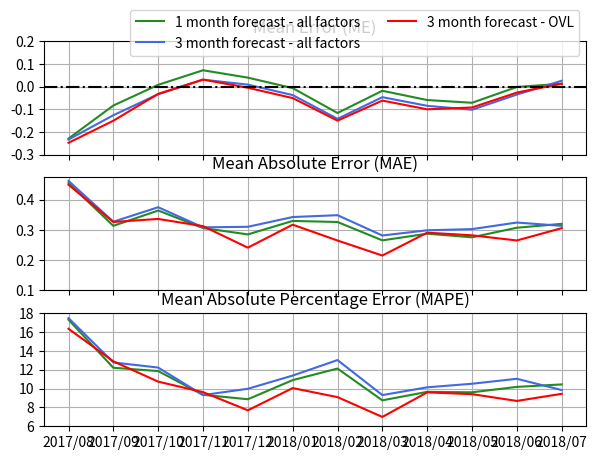
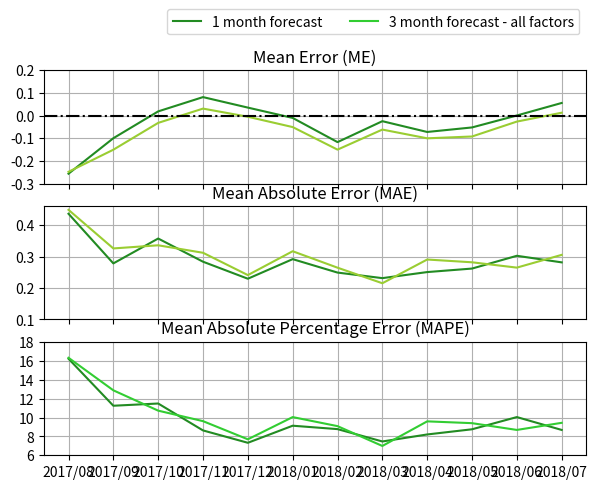

These figures' Python source, in order:
import numpy as np
import pandas as pd
import matplotlib.pyplot as plt

# dates_1 = ['2017/06','2017/07','2017/08','2017/09','2017/10', '2017/11', '2017/12', '2018/01', '2018/02', '2018/03', '2018/04', '2018/05', '2018/06', '2018/07']
# me_1 = [-0.166970, -0.022727, -0.229574, -0.083725, 0.007670,  0.072039,0.039394,-0.006768,-0.116633,-0.018598,-0.059495,-0.071546,-0.001782, 0.012637]
# mea_1 = [0.446364, 0.397475, 0.455106, 0.313333, 0.363981, 0.306019,0.285051,0.329596,0.326020,0.265327,0.287374,0.275464,0.307129, 0.319890]
# mape_1 = [15.596935,    13.079493,    17.291122, 12.201216, 11.850450, 9.333789,8.863201,10.892313,12.116353,8.749178,9.647717,9.599589,10.173860,10.436312]
#
# dates_3 = ['2017/08','2017/09','2017/10','2017/11','2017/12','2018/01', '2018/02', '2018/03', '2018/04', '2018/05', '2018/06', '2018/07']
# me_3 = [-0.233830, -0.126569, -0.033883, 0.030485, 0.008586, -0.037576,-0.142449,-0.046822,-0.084949,-0.102371,-0.035347, 0.025714]
# mea_3 = [0.461915, 0.326961, 0.374854, 0.308350, 0.310202, 0.342424,0.348571,0.281402,0.298687,0.302577,0.324257,0.313407]
# mape_3 = [17.462635, 12.766415, 12.221456, 9.307043, 9.974090, 11.372862,13.015509,9.306178,10.128281,10.507583,11.032033, 9.839056]
#
# # 24, 25, 24, 26, 26, 26, 25, 25, 25, 27, 25, 25, 26
# dates_1 = ['2017/06','2017/07','2017/08','2017/09','2017/10', '2017/11', '2017/12', '2018/01', '2018/02', '2018/03', '2018/04', '2018/05', '2018/06', '2018/07']
# me_1_ovl = [-0.184800, -0.044400, -0.256667, -0.100000, 0.018462, 0.081538, 0.035200, -0.010400, -0.117200, -0.024815, -0.072400, -0.052400, 0.000385, 0.055652]
# mea_1_ovl = [0.393600, 0.355600, 0.436667, 0.278462, 0.357692, 0.283846, 0.229600, 0.292000, 0.249200,0.231481,0.250800, 0.262000, 0.302692, 0.281739]
# mape_1_ovl = [12.979564, 11.286014, 16.230907, 11.249750, 11.486153, 8.633658, 7.323471, 9.133035, 8.772886,7.463710,8.205743,8.754729, 10.048227, 8.685366]

# dates_3 = ['2017/08','2017/09','2017/10','2017/11','2017/12','2018/01', '2018/02', '2018/03', '2018/04', '2018/05', '2018/06', '2018/07']
# me_3_ovl = [-0.248333, -0.150769, -0.032308, 0.030769, -0.005200,-0.050800, -0.150400, -0.061852, -0.100400, -0.092400, -0.026538, 0.012609]
# mea_3_ovl = [0.449167,0.326154, 0.336154, 0.312308, 0.241200, 0.317200, 0.264800, 0.215185, 0.290800, 0.282000,0.265000, 0.305652]
# mape_3_ovl = [16.332842,12.883652, 10.730284, 9.616603, 7.691941, 10.046955, 9.088268, 6.988112, 9.594157, 9.402963,8.685974, 9.439287]

dates_1 = ['2017/08','2017/09','2017/10', '2017/11', '2017/12', '2018/01', '2018/02', '2018/03', '2018/04', '2018/05', '2018/06', '2018/07']
me_1 = [-0.229574, -0.083725, 0.007670,  0.072039,0.039394,-0.006768,-0.116633,-0.018598,-0.059495,-0.071546,-0.001782, 0.012637]
mea_1 = [0.455106, 0.313333, 0.363981, 0.306019,0.285051,0.329596,0.326020,0.265327,0.287374,0.275464,0.307129, 0.319890]
mape_1 = [ 17.291122, 12.201216, 11.850450, 9.333789,8.863201,10.892313,12.116353,8.749178,9.647717,9.599589,10.173860,10.436312]

dates_3 = ['2017/08','2017/09','2017/10','2017/11','2017/12','2018/01', '2018/02', '2018/03', '2018/04', '2018/05', '2018/06', '2018/07']
me_3 = [-0.233830, -0.126569, -0.033883, 0.030485, 0.008586, -0.037576,-0.142449,-0.046822,-0.084949,-0.102371,-0.035347, 0.025714]
mea_3 = [0.461915, 0.326961, 0.374854, 0.308350, 0.310202, 0.342424,0.348571,0.281402,0.298687,0.302577,0.324257,0.313407]
mape_3 = [17.462635, 12.766415, 12.221456, 9.307043, 9.974090, 11.372862,13.015509,9.306178,10.128281,10.507583,11.032033, 9.839056]

# 24, 25, 24, 26, 26, 26, 25, 25, 25, 27, 25, 25, 26
dates_1 = ['2017/08','2017/09','2017/10', '2017/11', '2017/12', '2018/01', '2018/02', '2018/03', '2018/04', '2018/05', '2018/06', '2018/07']
me_1_ovl = [-0.256667, -0.100000, 0.018462, 0.081538, 0.035200, -0.010400, -0.117200, -0.024815, -0.072400, -0.052400, 0.000385, 0.055652]
mea_1_ovl = [0.436667, 0.278462, 0.357692, 0.283846, 0.229600, 0.292000, 0.249200,0.231481,0.250800, 0.262000, 0.302692, 0.281739]
mape_1_ovl = [16.230907, 11.249750, 11.486153, 8.633658, 7.323471, 9.133035, 8.772886,7.463710,8.205743,8.754729, 10.048227, 8.685366]

dates_3 = ['2017/08','2017/09','2017/10','2017/11','2017/12','2018/01', '2018/02', '2018/03', '2018/04', '2018/05', '2018/06', '2018/07']
me_3_ovl = [-0.248333, -0.150769, -0.032308, 0.030769, -0.005200,-0.050800, -0.150400, -0.061852, -0.100400, -0.092400, -0.026538, 0.012609]
mea_3_ovl = [0.449167,0.326154, 0.336154, 0.312308, 0.241200, 0.317200, 0.264800, 0.215185, 0.290800, 0.282000,0.265000, 0.305652]
mape_3_ovl = [16.332842,12.883652, 10.730284, 9.616603, 7.691941, 10.046955, 9.088268, 6.988112, 9.594157, 9.402963,8.685974, 9.439287]


# statistics

start = 6
stop = 12
print (mape_1_ovl[start:stop])
print ('1-month accuracy %f' % (100 - np.mean(mape_1[start:stop])))
print ('1-month overall accuracy for ovl %f' % (100 - np.mean(mape_1_ovl[start:stop])))

print ('3-month accuracy %f' % (100 - np.mean(mape_3[start:stop])))
print ('3-month overall accuracy for ovl %f' % (100 - np.mean(mape_3_ovl[start:stop])))

# plotting

f, axs = plt.subplots(3, 1, sharex=True, figsize = (7, 5))

# axs[0].plot(dates_1, me_1, linestyle = '-', label = '1 month forecast')
# axs[0].plot(dates_3, me_3, label = '3 month forecast')

axs[0].plot(dates_1, me_1, linestyle = '-', label = '1 month forecast - all factors', color = 'forestgreen')
axs[0].plot(dates_3, me_3, label = '3 month forecast - all factors', color = 'royalblue' )
axs[0].plot(dates_3, me_3_ovl, linestyle = '-', label = '3 month forecast - OVL', color = 'red')

axs[0].axhline(y = 0, color = 'k', linestyle='dashdot')
axs[0].grid(True)
axs[0].set_yticks(np.arange(-0.30, 0.30, step = 0.1))
axs[0].set_title('Mean Error (ME)')


axs[1].plot(dates_1, mea_1, linestyle = '-', label = '1 month forecast - all factors', color = 'forestgreen')
axs[1].plot(dates_3, mea_3, label = '3 month forecast - all factors', color = 'royalblue')
axs[1].plot(dates_3, mea_3_ovl, linestyle = '-', label = '3 month forecast - OVL', color = 'red')

axs[1].grid(True)
axs[1].set_yticks(np.arange(0.1, 0.5, step = 0.1))
axs[1].set_title('Mean Absolute Error (MAE)')


axs[2].plot(dates_1, mape_1, linestyle = '-', label = '1 month forecast - all factors', color = 'forestgreen')
axs[2].plot(dates_3, mape_3, label = '3 month forecast - all factors', color = 'royalblue')
axs[2].plot(dates_3, mape_3_ovl, linestyle = '-', label = '3 month forecast - OVL', color = 'red')

axs[2].grid(True)
axs[2].set_yticks(np.arange(6, 20, step = 2))
axs[2].set_title('Mean Absolute Percentage Error (MAPE)')

axs.flatten()[2].legend(loc='upper right', bbox_to_anchor=(1, 3.74), ncol=2)
#######################################################

f, axs_ovl = plt.subplots(3, 1, sharex=True, figsize = (7, 5))

axs_ovl[0].plot(dates_1, me_1_ovl, linestyle = '-', label = '1 month forecast', color = 'forestgreen')
axs_ovl[0].plot(dates_3, me_3_ovl, label = '3 month forecast - all factors', color = 'yellowgreen' )

axs_ovl[0].axhline(y = 0, color = 'k', linestyle='dashdot')
axs_ovl[0].grid(True)
axs_ovl[0].set_yticks(np.arange(-0.30, 0.30, step = 0.1))
axs_ovl[0].set_title('Mean Error (ME)')

# axs[1].plot(dates_1, mea_1, linestyle = '-', label = '1 month forecast')
# axs[1].plot(dates_3, mea_3, label = '3 month forecast')
# axs[1].axhline(y = 0, color = 'k', linestyle='dashdot')

axs_ovl[1].plot(dates_1, mea_1_ovl, linestyle = '-', label = '1 month forecast', color = 'forestgreen')
axs_ovl[1].plot(dates_3, mea_3_ovl, label = '3 month forecast - all factors', color = 'yellowgreen')

axs_ovl[1].grid(True)
axs_ovl[1].set_yticks(np.arange(0.1, 0.5, step = 0.1))
axs_ovl[1].set_title('Mean Absolute Error (MAE)')

# axs[2].plot(dates_1, mape_1, linestyle = '-', label = '1 month forecast')
# axs[2].plot(dates_3, mape_3, label = '3 month forecast')
# axs[1].axhline(y = 0, color = 'k', linestyle='dashdot')

axs_ovl[2].plot(dates_1, mape_1_ovl, linestyle = '-', label = '1 month forecast', color = 'forestgreen')
axs_ovl[2].plot(dates_3, mape_3_ovl, label = '3 month forecast - all factors', color = 'limegreen')

axs_ovl[2].grid(True)
axs_ovl[2].set_yticks(np.arange(6, 20, step = 2))
axs_ovl[2].set_title('Mean Absolute Percentage Error (MAPE)')

axs_ovl.flatten()[2].legend(loc='upper right', bbox_to_anchor=(1, 4.0), ncol=2)

# plt.figlegend(loc = 'lower center', bbox_to_anchor = (0.5, 0.00002))
plt.tight_layout()
plt.show()
